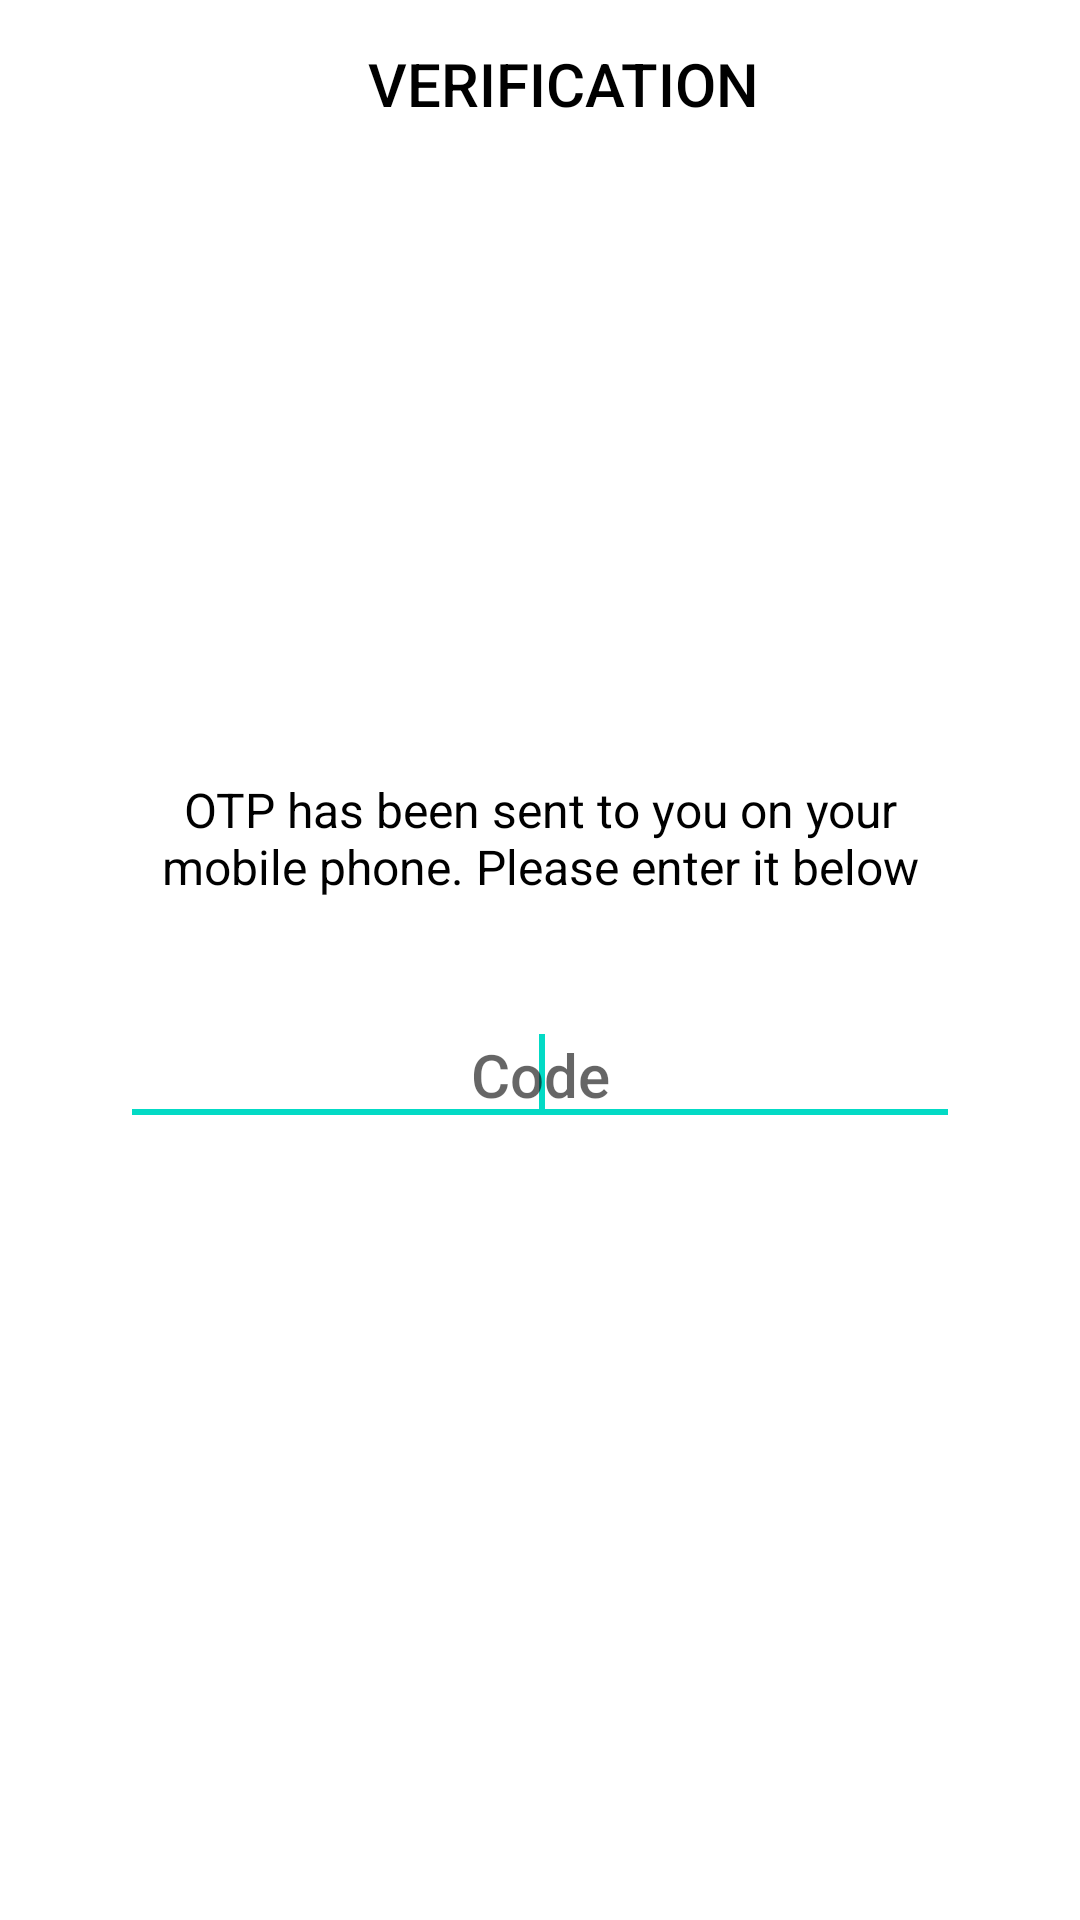

Reconstruct the res/layout file that produces this screen, plus the resources it refers to.
<!-- AndroidManifest.xml: application theme Theme.Task_Fairshare -->
<!-- res/layout/activity_verify_phone.xml -->
<?xml version="1.0" encoding="utf-8"?>
<LinearLayout xmlns:android="http://schemas.android.com/apk/res/android"
    xmlns:app="http://schemas.android.com/apk/res-auto"
    xmlns:tools="http://schemas.android.com/tools"
    android:layout_width="match_parent"
    android:layout_height="match_parent"
    tools:context=".VerifyPhoneActivity"
    android:orientation="vertical">

    <androidx.appcompat.widget.Toolbar
        android:id="@+id/toolbar"
        android:layout_width="match_parent"
        android:layout_height="?attr/actionBarSize"
        app:contentInsetStartWithNavigation="0dp"
        app:layout_collapseMode="pin"
        app:popupTheme="@style/ThemeOverlay.AppCompat.Light">

        <RelativeLayout
            android:layout_width="match_parent"
            android:layout_height="match_parent">

            <TextView
                android:layout_width="wrap_content"
                android:layout_height="wrap_content"
                android:layout_centerInParent="true"
                android:text="VERIFICATION"
                android:textAppearance="@style/Base.TextAppearance.AppCompat.Title"
                android:textColor="@color/black"/>

        </RelativeLayout>

    </androidx.appcompat.widget.Toolbar>

    <RelativeLayout
        android:layout_width="match_parent"
        android:layout_height="match_parent">

        <LinearLayout
            android:layout_width="wrap_content"
            android:layout_height="wrap_content"
            android:layout_centerInParent="true"
            android:gravity="center"
            android:orientation="vertical">


            <TextView
                android:layout_width="280dp"
                android:layout_height="wrap_content"
                android:layout_marginTop="5dp"
                android:gravity="center"
                android:text="OTP has been sent to you on your mobile phone. Please enter it below"
                android:textAppearance="@style/Base.TextAppearance.AppCompat.Subhead"
                android:textColor="@color/black" />

            <LinearLayout
                android:layout_width="match_parent"
                android:layout_height="wrap_content"
                android:layout_marginTop="35dp"
                android:layout_marginBottom="15dp"
                android:orientation="horizontal">

                <com.google.android.material.textfield.TextInputEditText
                    android:id="@+id/editTextCode"
                    android:layout_width="match_parent"
                    android:layout_height="wrap_content"
                    android:gravity="center"
                    android:hint="Code"
                    android:inputType="phone"
                    android:maxLines="1"
                    android:singleLine="true"
                    android:textAppearance="@style/Base.TextAppearance.AppCompat.Title"
                    android:textColor="@color/black">
                    <requestFocus />
                </com.google.android.material.textfield.TextInputEditText>

            </LinearLayout>

            <androidx.appcompat.widget.AppCompatButton
                android:id="@+id/buttonSignIn"
                style="@style/Widget.AppCompat.Button.Borderless"
                android:layout_width="wrap_content"
                android:layout_height="wrap_content"
                android:gravity="center"
                android:text="VERIFY"
                android:textColor="@color/white"
                android:background="@drawable/btn_round"/>

            <ProgressBar
                android:id="@+id/progressbar"
                android:layout_width="wrap_content"
                android:layout_height="wrap_content"
                android:layout_below="@id/buttonSignIn"
                android:layout_centerHorizontal="true"
                android:visibility="gone" />

        </LinearLayout>



    </RelativeLayout>

</LinearLayout>
<!-- resources referenced by this layout -->
<resources>
  <style name="Theme.Task_Fairshare" parent="Theme.MaterialComponents.DayNight.DarkActionBar">
          
          <item name="colorPrimary">@color/purple_500</item>
          <item name="colorPrimaryVariant">@color/purple_700</item>
          <item name="colorOnPrimary">@color/white</item>
          
          <item name="colorSecondary">@color/teal_200</item>
          <item name="colorSecondaryVariant">@color/teal_700</item>
          <item name="colorOnSecondary">@color/black</item>
          
          <item name="android:statusBarColor" tools:targetApi="l">?attr/colorPrimaryVariant</item>
          
      </style>
  <!-- not gathered from this repository: default colours our renderer supplied (Android Studio template values) -->
  <color name="purple_500">#FF6200EE</color>
  <color name="purple_700">#FF3700B3</color>
  <color name="teal_200">#FF03DAC5</color>
  <color name="teal_700">#FF018786</color>
  <color name="black">#FF000000</color>
  <color name="white">#FFFFFFFF</color>
</resources>
